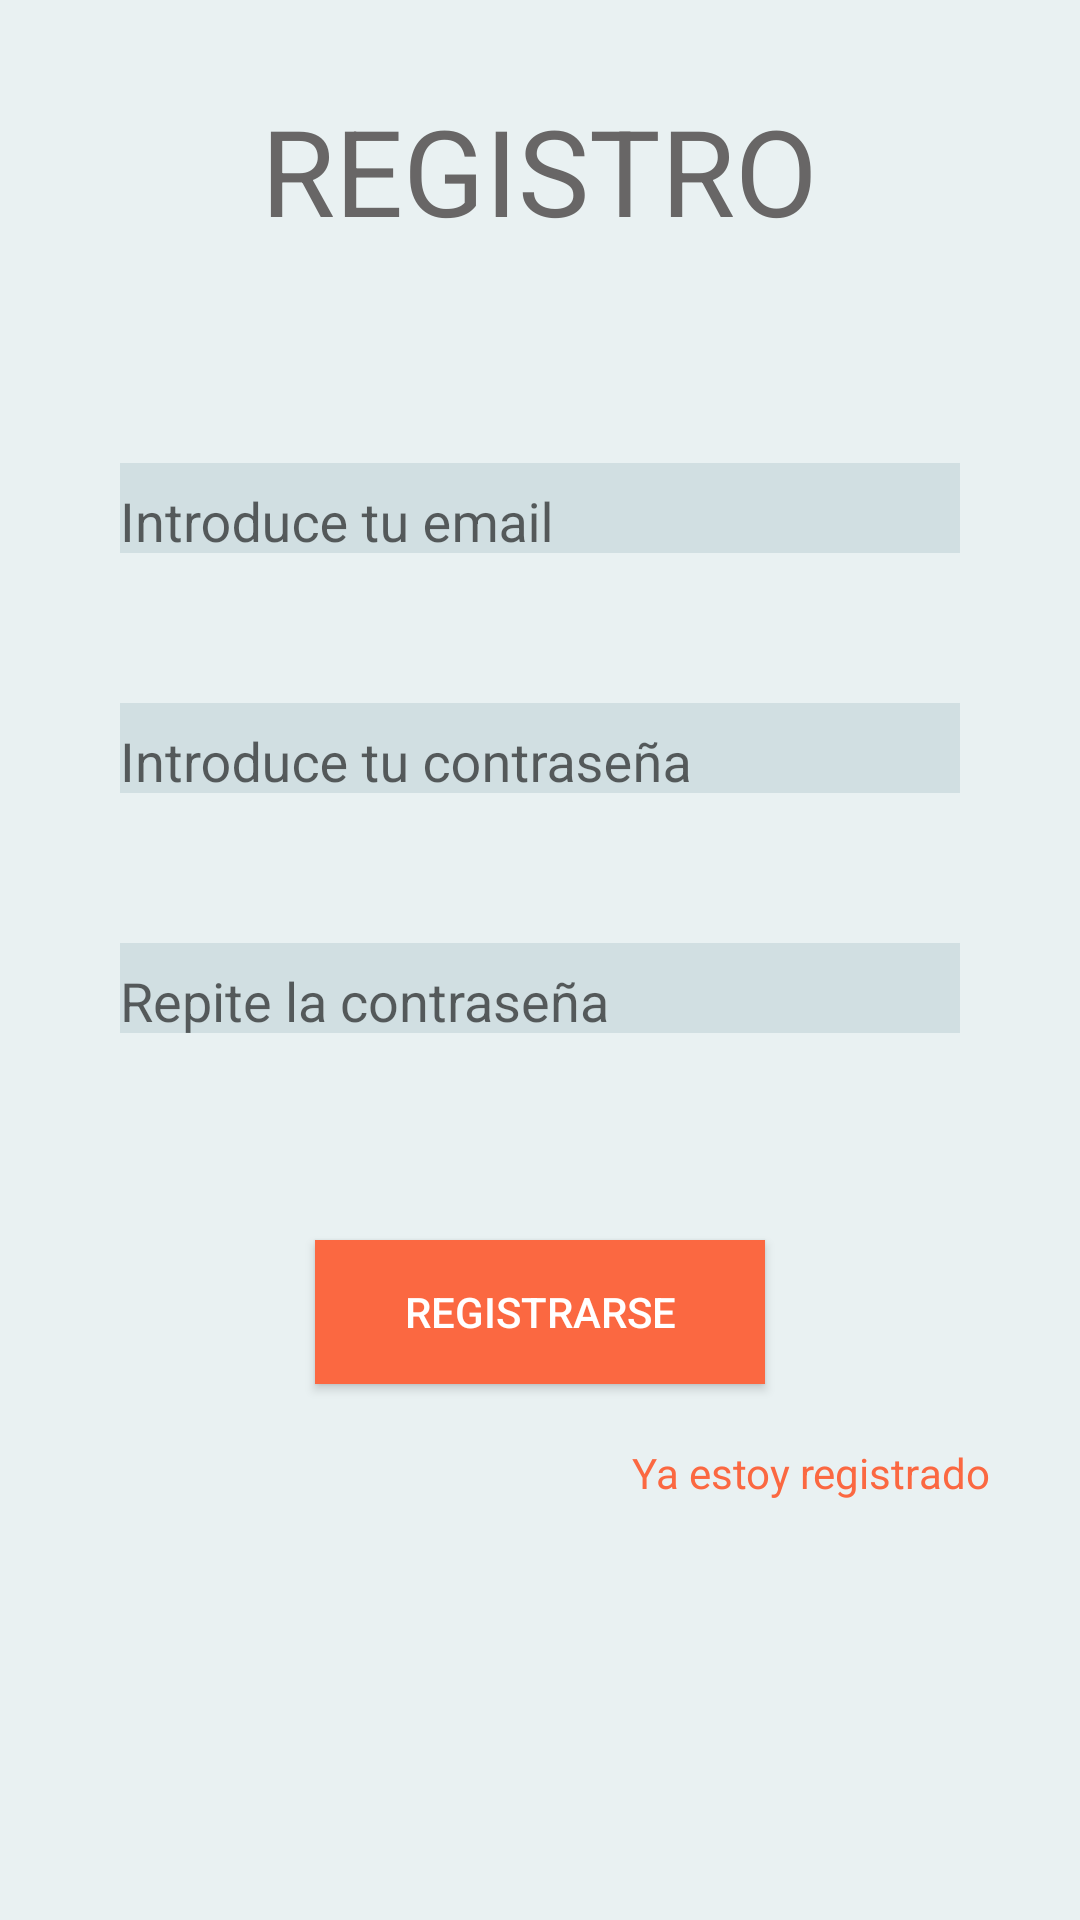

The Android layout XML behind this screen, and the referenced resources:
<!-- AndroidManifest.xml: application theme AppTheme -->
<!-- res/layout/activity_register.xml -->
<?xml version="1.0" encoding="utf-8"?>
<LinearLayout
    xmlns:android="http://schemas.android.com/apk/res/android"
    xmlns:tools="http://schemas.android.com/tools"
    android:id="@+id/activity_registro"
    android:layout_width="match_parent"
    android:layout_height="match_parent"
    android:orientation="vertical"
    tools:context="com.example.oscarruizpatricio.easyshopping.app.activities.RegisterActivity"
    android:background="@color/background">

    <TextView
        android:layout_width="wrap_content"
        android:layout_height="wrap_content"
        android:text="@string/registro"
        android:textSize="40sp"
        android:textColor="@color/dark_grey"
        android:layout_gravity="center_horizontal"
        android:layout_marginTop="30dp"/>

    <android.support.design.widget.TextInputLayout
        android:layout_width="match_parent"
        android:layout_height="60dp"
        android:layout_marginLeft="40dp"
        android:layout_marginRight="40dp"
        android:layout_marginTop="50dp"
        android:hint="@string/email">

        <EditText
            android:layout_width="match_parent"
            android:layout_height="40dp"
            android:id="@+id/email"
            android:inputType="textEmailAddress"
            android:layout_gravity="bottom"
            android:translationY="10dp"
            android:textColor="@color/dark_grey"
            android:background="@color/light_background"/>
    </android.support.design.widget.TextInputLayout>

    <android.support.design.widget.TextInputLayout
        android:layout_width="match_parent"
        android:layout_height="60dp"
        android:layout_marginLeft="40dp"
        android:layout_marginRight="40dp"
        android:layout_marginTop="20dp"
        android:hint="@string/password">

        <EditText
            android:layout_width="match_parent"
            android:layout_height="40dp"
            android:id="@+id/password"
            android:inputType="textPassword"
            android:layout_gravity="bottom"
            android:translationY="10dp"
            android:textColor="@color/dark_grey"
            android:background="@color/light_background"/>
    </android.support.design.widget.TextInputLayout>

    <android.support.design.widget.TextInputLayout
        android:layout_width="match_parent"
        android:layout_height="60dp"
        android:layout_marginLeft="40dp"
        android:layout_marginRight="40dp"
        android:layout_marginTop="20dp"
        android:hint="@string/repitepassword">

        <EditText
            android:layout_width="match_parent"
            android:layout_height="40dp"
            android:id="@+id/password_repeat"
            android:inputType="textPassword"
            android:layout_gravity="bottom"
            android:translationY="10dp"
            android:textColor="@color/dark_grey"
            android:background="@color/light_background"/>

    </android.support.design.widget.TextInputLayout>

    <Button
        android:layout_width="150dp"
        android:layout_height="wrap_content"
        android:id="@+id/register_button"
        android:text="@string/registrarse"
        android:textColor="@color/white"
        android:background="@color/colorAccent"
        android:layout_gravity="center_horizontal"
        android:layout_marginTop="60dp"/>

    <TextView
        android:layout_width="wrap_content"
        android:layout_height="wrap_content"
        android:id="@+id/login_button"
        android:text="@string/yaregistrado"
        android:textAllCaps="false"
        android:textColor="@color/colorAccent"
        android:background="@color/background"
        android:layout_gravity="end"
        android:paddingRight="30dp"
        android:layout_marginTop="20dp"
        android:clickable="true"/>

</LinearLayout>
<!-- resources referenced by this layout -->
<resources>
  <color name="background">#e9f1f2</color>
  <color name="colorAccent">#fb6841</color>
  <color name="dark_grey">#686666</color>
  <color name="light_background">#d1dfe2</color>
  <color name="white">#ffffff</color>
  <string name="email">Introduce tu email</string>
  <string name="password">Introduce tu contraseña</string>
  <string name="registrarse">Registrarse</string>
  <string name="registro">REGISTRO</string>
  <string name="repitepassword">Repite la contraseña</string>
  <string name="yaregistrado">Ya estoy registrado</string>
  <style name="AppTheme" parent="Theme.AppCompat.Light.DarkActionBar">
          
          <item name="colorPrimary">@color/colorPrimary</item>
          <item name="colorPrimaryDark">@color/colorPrimaryDark</item>
          <item name="colorAccent">@color/colorAccent</item>
      </style>
  <color name="colorPrimary">#267283</color>
  <color name="colorPrimaryDark">#003649</color>
</resources>
